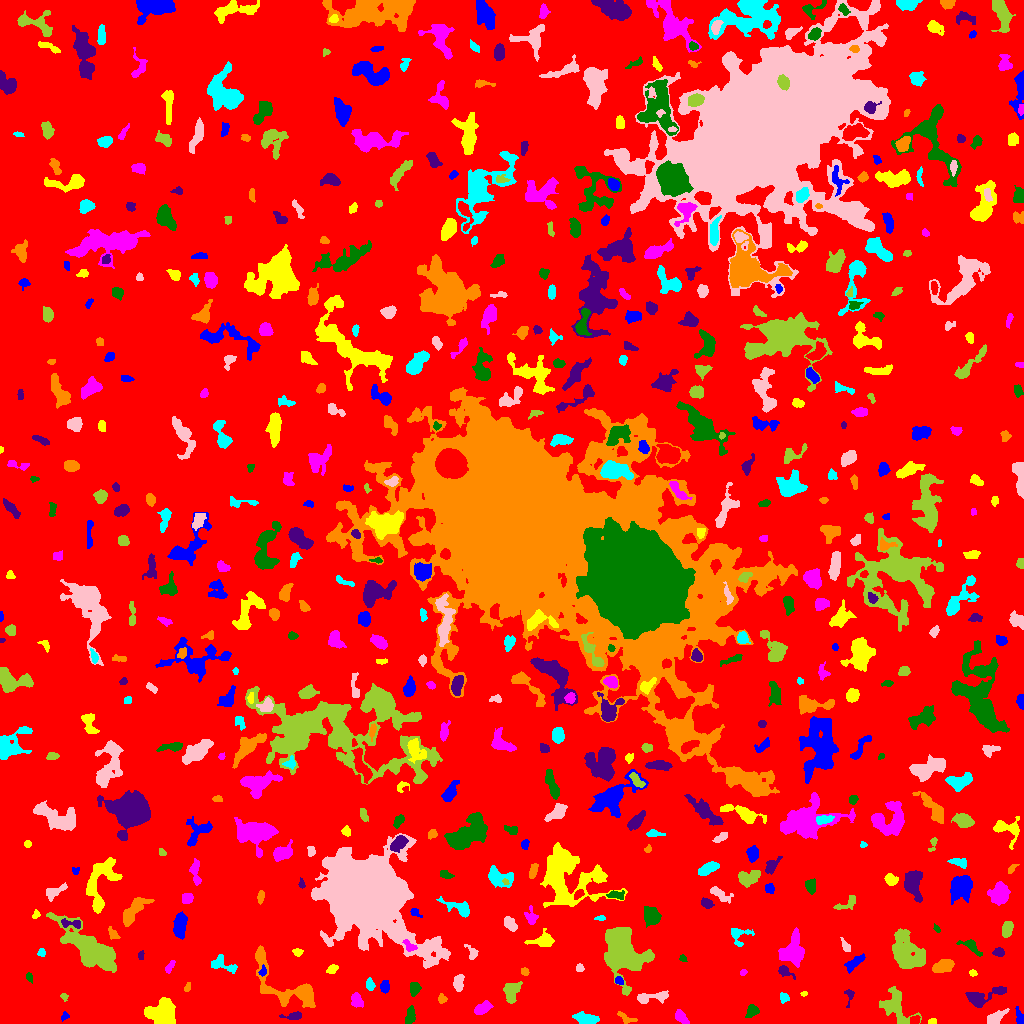

Source data for this figure (header and first rows):
ID, X, Y, A, B, theta, total_flux, mu_max, mu_median, mu_mean, R_fwhm, R_e, R10, R90, x_start, x_end, y_start, y_end, area, greylevel
0, 509.9, 511.2, 302.7, 291, -0.764, 1654882, 12.0, 2.0, 2.122, 91.09, 236.8, 90.6, 379.1, 0, 1023, 0, 1023, 779997, 2.122
1, 64.52, 7.391, 2.168, 1.529, 0.8818, 69.0, 3.0, 1.0, 1.19, 2.459, 2.185, 0.7979, 3.523, 61, 69, 2, 12, 58, 6.19
2, 932.5, 2.146, 1.908, 1.431, 0.1896, 96.0, 4.0, 2.0, 1.959, 3.038, 2.111, 0.7979, 3.29, 928, 936, 0, 5, 49, 6.959
3, 680.8, 6.4, 4.393, 1.994, -0.8192, 170.0, 4.0, 1.0, 1.181, 3.827, 3.432, 1.262, 5.528, 675, 689, 0, 14, 144, 6.181
4, 409.7, 6.862, 4.178, 1.984, 1.358, 370.0, 6.0, 3.0, 2.434, 4.951, 3.568, 1.382, 5.47, 405, 415, 0, 18, 152, 7.434
5, 294, 7.497, 4.629, 1.639, 0.1003, 173.0, 5.0, 1.0, 1.407, 2.326, 3.09, 1.128, 4.983, 279, 301, 4, 12, 123, 6.407
6, 626, 5.353, 5.49, 2.097, -0.4287, 269.0, 4.0, 2.0, 2.299, 5.382, 3.523, 1.382, 5.323, 617, 637, 0, 12, 117, 6.299
7, 586.5, 4.425, 4.908, 2.377, -0.1359, 876.0, 9.0, 3.0, 3.665, 5.202, 4.26, 1.693, 6.84, 572, 599, 0, 12, 239, 8.665
8, 994.7, 4.738, 4.672, 2.458, 0.6287, 404.0, 6.0, 1.0, 2.03, 4.652, 3.656, 1.382, 6.383, 987, 1009, 0, 15, 199, 7.03
9, 894.5, 17.53, 9.786, 6.453, -0.9552, 1423, 8.0, 2.0, 2.587, 5.528, 7.695, 2.764, 11.67, 879, 921, 0, 37, 550, 6.587
10, 116.7, 18.35, 4.247, 1.954, 0.01754, 212.0, 3.0, 2.0, 1.812, 4.72, 3.385, 1.493, 5.293, 110, 125, 14, 23, 117, 6.812
11, 1020, 4.682, 3.141, 1.767, -1.314, 214.0, 5.0, 2.0, 1.963, 3.568, 2.764, 1.128, 4.442, 1015, 1023, 0, 17, 109, 8.963
12, 161.8, 9.856, 6.341, 5.692, 0.00531, 5304, 22.0, 8.0, 8.767, 8.019, 7.159, 2.877, 11.55, 144, 175, 0, 26, 605, 12.77
13, 481.8, 14.84, 4.784, 2.452, 0.4621, 546.0, 7.0, 3.0, 3.017, 4.297, 4.146, 1.596, 6.699, 474, 493, 9, 23, 181, 7.017
14, 751.9, 12.46, 3.314, 2.707, 0.9108, 437.0, 7.0, 3.0, 3.167, 4.107, 3.742, 1.493, 5.863, 745, 759, 6, 19, 138, 7.167
15, 982.2, 27.3, 11.51, 3.683, 0.2688, 1159, 7.0, 3.0, 3.058, 6.358, 5.944, 2.257, 9.624, 965, 1006, 16, 37, 379, 7.058
16, 441.8, 24.67, 2.195, 1.831, -1.221, 137.0, 5.0, 2.0, 1.851, 2.646, 2.394, 0.7979, 3.989, 438, 447, 20, 30, 74, 6.851
17, 783.8, 26.07, 2.587, 2.011, -0.9781, 102.0, 3.0, 1.0, 1.186, 3.432, 2.764, 1.128, 4.107, 780, 789, 20, 31, 86, 7.186
18, 653.2, 26.38, 9.655, 2.442, 0.1269, 763.0, 7.0, 3.0, 3.077, 5.557, 4.918, 1.871, 7.674, 637, 668, 20, 33, 248, 7.077
19, 63.93, 26.69, 2.071, 1.639, -0.9186, 89.0, 3.0, 2.0, 1.745, 3.038, 2.257, 0.7979, 3.568, 60, 68, 22, 30, 51, 7.745
20, 138.2, 26.98, 3.693, 1.999, 0.6946, 289.0, 4.0, 3.0, 2.604, 5.323, 3.385, 1.493, 5.202, 131, 144, 22, 34, 111, 6.604
21, 384.5, 36.75, 2.94, 2.232, 1.466, 264.0, 6.0, 2.0, 2.422, 4.029, 3.29, 1.262, 5.046, 380, 389, 30, 43, 109, 7.422
22, 803.5, 29.59, 1.419, 1.032, -3.833640383550296e-12, 34.0, 2.0, 1.0, 1.0, 2.646, 1.596, 0.5642, 2.394, 800, 807, 27, 32, 34, 8.0
23, 356.1, 23.31, 3.621, 2.551, -1.345, 514.0, 6.0, 4.0, 3.359, 5.47, 3.827, 1.596, 5.863, 351, 363, 16, 31, 153, 7.359
24, 414.3, 34.87, 3.231, 2.278, 1.453, 390.0, 7.0, 3.0, 2.955, 4.068, 3.478, 1.382, 5.382, 410, 421, 27, 41, 132, 7.955
25, 849.2, 28.27, 4.556, 2.169, 1.533, 139.0, 4.0, 1.0, 1.544, 3.385, 2.932, 1.128, 4.853, 844, 854, 16, 34, 90, 7.544
26, 187.5, 35.8, 2.174, 1.281, 1.242, 90.0, 4.0, 1.0, 1.636, 2.877, 2.034, 0.7979, 3.385, 184, 190, 32, 41, 55, 7.636
27, 370, 38.61, 2.86, 1.994, -1.315, 196.0, 4.0, 2.0, 2.042, 4.26, 2.985, 1.128, 4.886, 366, 375, 33, 46, 96, 7.042
28, 458.5, 40.84, 4.208, 2.257, 1.457, 370.0, 5.0, 2.0, 2.357, 4.687, 3.909, 1.493, 5.944, 453, 464, 32, 49, 157, 7.357
29, 511.6, 32.54, 5.265, 3.577, 1.132, 909.0, 7.0, 3.0, 3.354, 6.358, 5.262, 2.111, 8.038, 503, 522, 20, 42, 271, 7.354
30, 554.2, 32.38, 6.773, 5.647, -0.8553, 2204, 8.0, 3.0, 3.549, 9.756, 7.506, 2.985, 11.6, 538, 566, 18, 53, 621, 8.549
31, 618.9, 42.62, 2.078, 1.749, -0.7062, 139.0, 4.0, 2.0, 2.106, 3.7, 2.459, 0.9772, 3.656, 615, 623, 39, 47, 66, 9.106
32, 972.8, 50.54, 1.997, 1.532, -0.2792, 90.0, 3.0, 2.0, 1.8, 3.09, 2.257, 0.7979, 3.478, 969, 977, 47, 54, 50, 6.8
33, 743.0, 50.95, 1.753, 1.415, 0.6035, 66.0, 3.0, 1.0, 1.535, 2.585, 1.954, 0.7979, 3.141, 740, 747, 48, 54, 43, 6.535
34, 29.23, 46.14, 2.176, 1.424, -1.095, 86.0, 4.0, 1.0, 1.458, 2.821, 2.185, 0.7979, 3.568, 26, 32, 40, 51, 59, 6.458
35, 784.4, 51.69, 4.1, 2.249, -0.567, 332.0, 6.0, 2.0, 2.656, 4.26, 3.29, 1.262, 5.352, 778, 795, 44, 58, 125, 8.656
36, 524.5, 51.82, 2.018, 1.807, -0.9845, 141.0, 4.0, 2.0, 2.311, 3.785, 2.523, 0.9772, 3.7, 521, 529, 48, 56, 61, 7.311
37, 222.4, 59.27, 7.42, 3.348, -0.3429, 410.0, 5.0, 2.0, 1.798, 4.222, 4.442, 1.693, 7.247, 211, 237, 50, 69, 228, 6.798
38, 579.5, 55.28, 1.89, 1.763, 0.0, 106.0, 4.0, 2.0, 1.71, 3.29, 2.326, 0.7979, 3.7, 576, 584, 52, 60, 62, 6.71
39, 622.1, 71.17, 13.29, 9.233, -1.198, 7128, 15.0, 4.0, 4.623, 8.667, 11.58, 4.107, 18.83, 604, 654, 28, 96, 1542, 8.623
40, 812.6, 56.58, 1.694, 1.507, 0.07946, 64.0, 3.0, 1.0, 1.049, 2.459, 1.954, 0.7979, 3.192, 809, 817, 52, 61, 61, 7.049
41, 262.4, 51.41, 2.358, 1.469, 1.371, 71.0, 3.0, 1.0, 1.092, 2.394, 2.111, 0.7979, 3.478, 258, 266, 47, 59, 65, 9.092
42, 332, 53.95, 2.866, 1.819, 0.4473, 233.0, 5.0, 3.0, 2.56, 3.827, 2.932, 1.128, 4.514, 326, 338, 50, 59, 91, 7.56
43, 169.6, 56.55, 3.961, 1.529, 1.01, 139.0, 4.0, 2.0, 1.598, 3.909, 2.985, 1.128, 4.549, 165, 175, 50, 63, 87, 6.598
44, 682.7, 65.33, 2.035, 1.373, -0.8572, 63.0, 3.0, 1.0, 1.286, 2.523, 2.111, 0.7979, 3.241, 679, 687, 62, 69, 49, 6.286
45, 141.3, 67.79, 2.513, 1.249, 1.491, 85.0, 3.0, 2.0, 1.635, 3.241, 2.326, 0.7979, 3.338, 138, 144, 64, 73, 52, 7.635
46, 943.8, 57.55, 5.335, 2.846, 0.2687, 990.0, 9.0, 4.0, 4.024, 5.078, 4.886, 1.871, 7.715, 932, 954, 51, 64, 246, 8.024
47, 41.3, 71.26, 1.953, 1.592, 1.334, 102.0, 5.0, 2.0, 1.672, 1.954, 2.111, 0.7979, 3.478, 37, 45, 67, 75, 61, 6.672
48, 471.6, 70.11, 4.334, 2.48, -1.122, 133.0, 3.0, 1.0, 1.188, 3.656, 2.985, 1.128, 4.652, 464, 478, 64, 79, 112, 6.188
49, 907.2, 71.23, 11.18, 7.063, -1.028, 2667, 6.0, 3.0, 2.963, 13.26, 9.885, 3.989, 15.1, 892, 925, 55, 95, 900, 6.963
50, 754.2, 66.76, 1.891, 1.628, -1.192, 112.0, 4.0, 2.0, 1.867, 3.29, 2.257, 0.7979, 3.478, 750, 757, 63, 72, 60, 6.867
51, 853.2, 60.2, 5.381, 2.015, 0.6324, 235.0, 3.0, 1.0, 1.257, 4.618, 3.742, 1.493, 6.077, 844, 865, 50, 70, 187, 6.257
52, 297.7, 71.34, 2.388, 1.714, -0.2867, 107.0, 3.0, 1.0, 1.486, 3.141, 2.523, 0.9772, 4.107, 292, 303, 67, 75, 72, 6.486
53, 409.2, 77.58, 3.833, 2.117, -0.6798, 326.0, 6.0, 3.0, 3.047, 4.618, 3.338, 1.262, 5.14, 402, 417, 72, 84, 107, 13.05
54, 971.2, 77.21, 6.295, 2.497, -0.6093, 498.0, 6.0, 3.0, 2.862, 5.528, 4.107, 1.596, 6.482, 956, 982, 67, 84, 174, 6.862
55, 998.9, 71.16, 2.723, 1.918, -0.02022, 216.0, 6.0, 2.0, 2.298, 3.568, 2.877, 1.128, 4.478, 992, 1004, 67, 76, 94, 7.298
56, 287.3, 37.34, 23.62, 8.596, -0.6284, 3013, 10.0, 3.0, 3.129, 7.506, 9.339, 3.338, 15.31, 255, 315, 16, 78, 963, 7.129
57, 738.4, 88.93, 5.515, 4.97, -0.4487, 236.0, 3.0, 1.0, 1.174, 4.652, 3.989, 1.493, 6.358, 731, 754, 77, 95, 201, 6.174
58, 845.9, 76.8, 2.406, 1.548, -0.999, 66.0, 3.0, 1.0, 0.7253, 2.111, 2.326, 0.7979, 3.742, 840, 850, 72, 86, 91, 6.725
59, 1007, 94.28, 3.881, 2.247, 1.317, 566.0, 8.0, 3.0, 3.451, 5.015, 3.785, 1.493, 5.917, 1002, 1013, 86, 102, 164, 8.451
... 568 more rows
